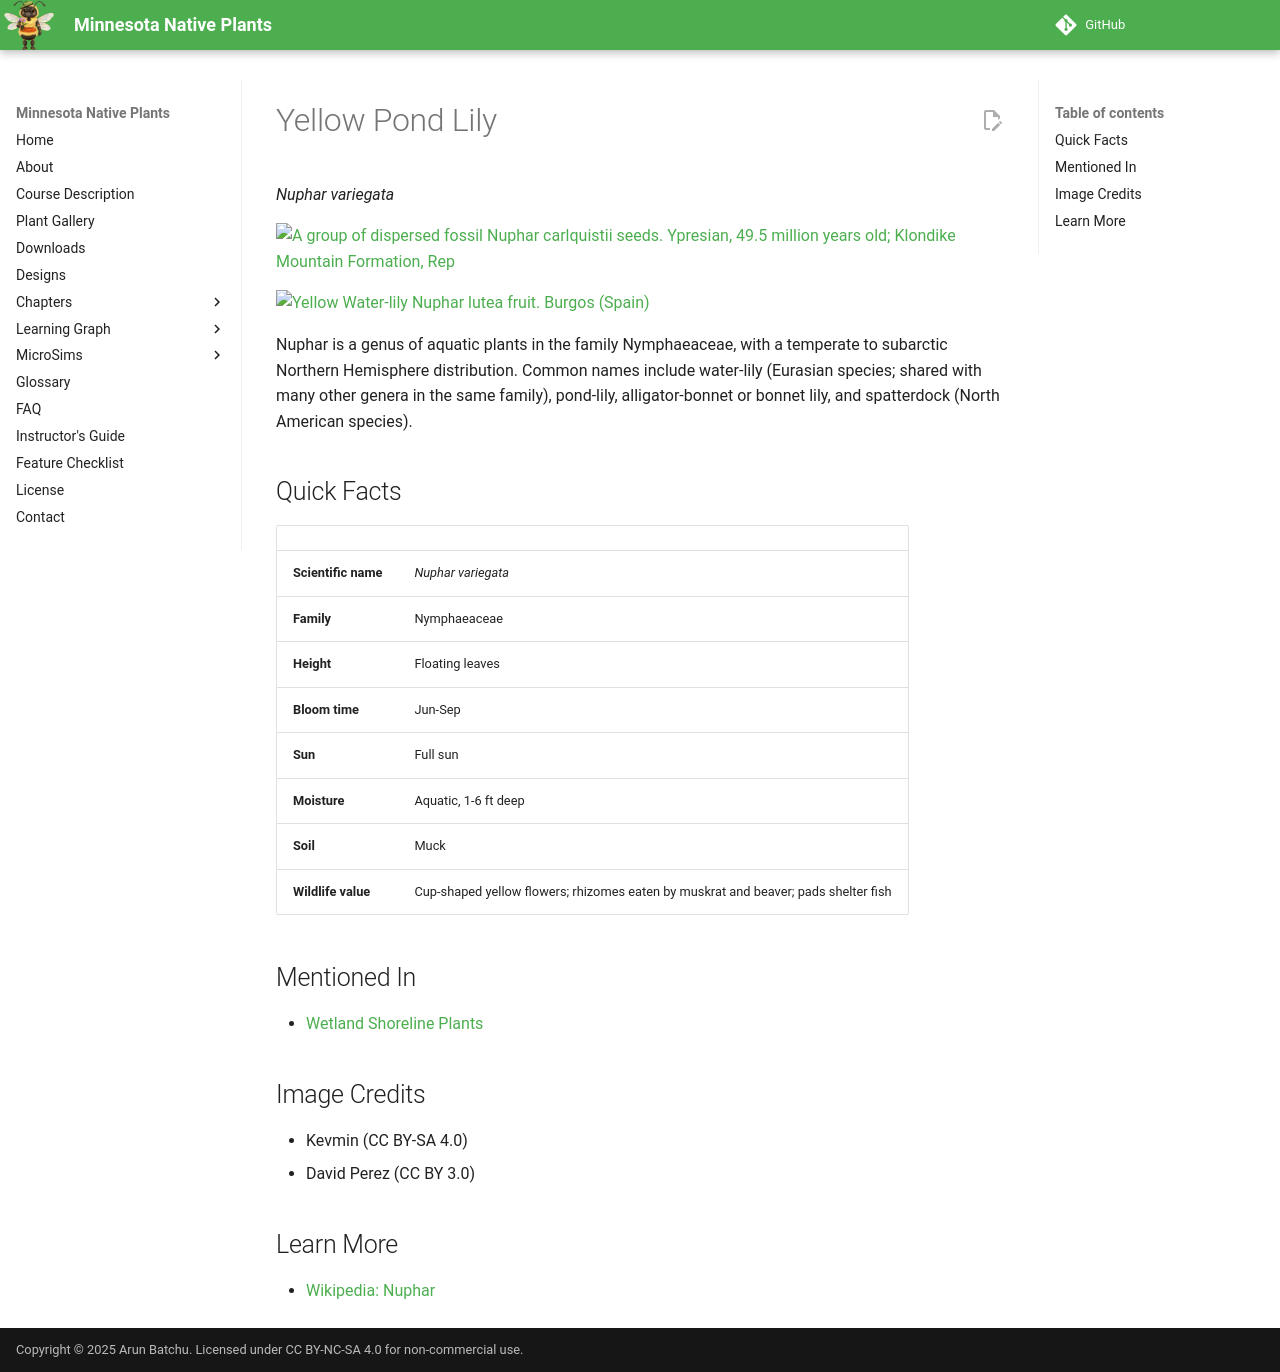

repository: arunbatchu/minnesota-native-plants · page: plants/yellow-pond-lily/index.html · generator: mkdocs

# Yellow Pond Lily

*Nuphar variegata*



![A group of dispersed fossil Nuphar carlquistii seeds. Ypresian, 49.5 million years old; Klondike Mountain Formation, Rep](img/yellow-pond-lily-1.jpg)

![Yellow Water-lily Nuphar lutea fruit. Burgos (Spain)](img/yellow-pond-lily-2.jpg)

Nuphar is a genus of aquatic plants in the family Nymphaeaceae, with a temperate to subarctic Northern Hemisphere distribution. Common names include water-lily (Eurasian species; shared with many other genera in the same family), pond-lily, alligator-bonnet or bonnet lily, and spatterdock (North American species).

## Quick Facts

| | |
|---|---|
| **Scientific name** | *Nuphar variegata* |
| **Family** | Nymphaeaceae |
| **Height** | Floating leaves |
| **Bloom time** | Jun-Sep |
| **Sun** | Full sun |
| **Moisture** | Aquatic, 1-6 ft deep |
| **Soil** | Muck |
| **Wildlife value** | Cup-shaped yellow flowers; rhizomes eaten by muskrat and beaver; pads shelter fish |

## Mentioned In

- [Wetland Shoreline Plants](../chapters/05-wetland-shoreline-plants/index.md)

## Image Credits

- Kevmin (CC BY-SA 4.0)
- David Perez (CC BY 3.0)

## Learn More

- [Wikipedia: Nuphar](https://en.wikipedia.org/wiki/Nuphar)
